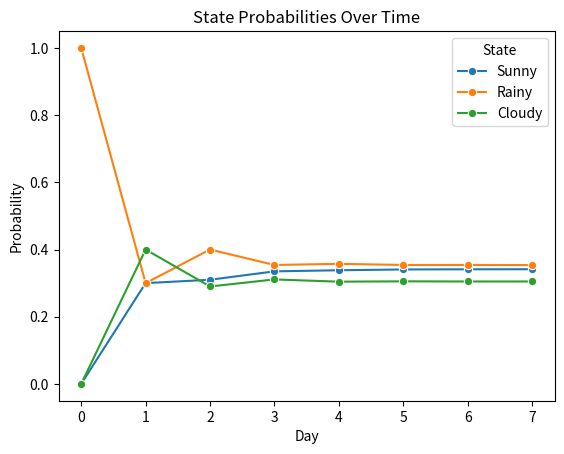
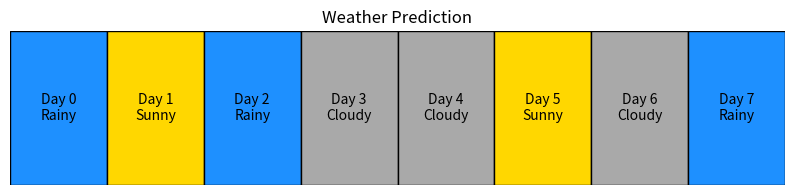

These figures' Python source, in order:
import numpy as np 
import random


def markov_chains(init,states):
    def nex_state_calc(init):
        transformation_mat = np.array([[0.6, 0.1, 0.3],[0.3, 0.3, 0.4],[0.1, 0.7, 0.2]])
        
        p = np.dot(init,transformation_mat)

        return p


    p = nex_state_calc(init)
    p /= p.sum()  #normalising p 
    
    next = np.cumsum(p)  #cumulative probability

    r = random.random()

    weather=''

    for i in range(len(next)):
        if r<next[i]:
            weather=states[i]
            break


    return(p, weather)



states=["Sunny", "Rainy", "Cloudy"]
init = np.array([0,1,0])

trend_p=[init]
trend = ["Rainy"]

for i in range(7):
    init,weather=markov_chains(init,states)
    trend_p.append(init)
    trend.append(weather)

import seaborn as sns
import matplotlib.pyplot as plt
import pandas as pd

#print(trend_p)

plot_data = pd.DataFrame(trend_p, columns=states).reset_index().melt(
    id_vars="index", var_name="State", value_name="Probability"
)
#print(plot_data,'\n')
plot_data.rename(columns={"index": "Day"}, inplace=True)

sns.lineplot(data=plot_data, x="Day", y="Probability", hue="State", marker="o")
plt.title("State Probabilities Over Time")
plt.xlabel("Day")
plt.ylabel("Probability")
plt.show()



color_map = {
    "Sunny": "#FFD700",
    "Rainy": "#1E90FF",
    "Cloudy": "#A9A9A9"
}
fig, ax = plt.subplots(figsize=(10, 2))

for day, weather in enumerate(trend):  # iterates over index, value
    color = color_map.get(weather, "#FFFFFF")
    rect = plt.Rectangle((day, 0), 1, 1, facecolor=color, edgecolor='black')
    ax.add_patch(rect)

    ax.text(day + 0.5, 0.5, f"Day {day}\n{weather}", 
            ha='center', va='center', fontsize=10, color='black')


ax.set_xlim(0, len(trend))
ax.set_ylim(0, 1)
ax.axis('off')
plt.title("Weather Prediction")
plt.show()
